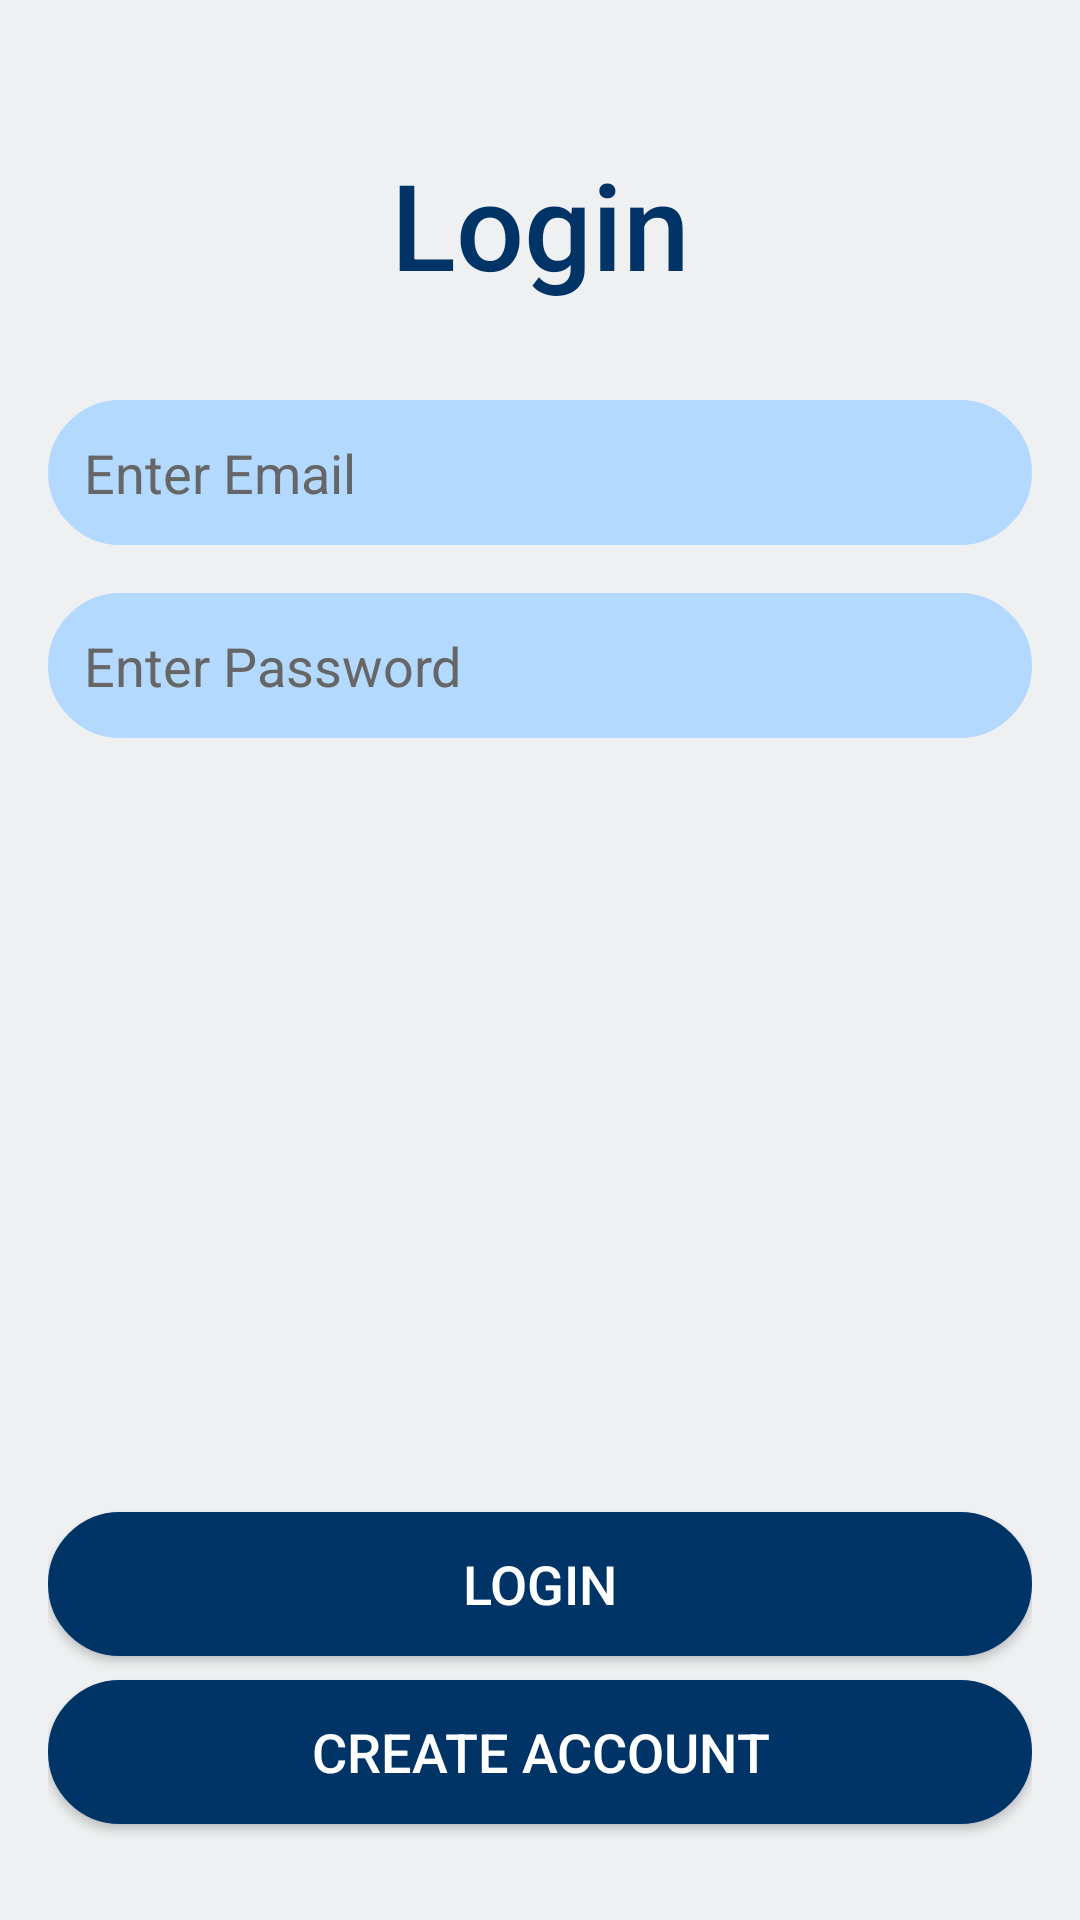

Produce the Android XML layout that renders to this screen, including the resource entries it uses.
<!-- AndroidManifest.xml: application theme Theme.Cognibyte -->
<!-- res/layout/activity_login.xml -->
<?xml version="1.0" encoding="utf-8"?>
<androidx.constraintlayout.widget.ConstraintLayout
    xmlns:android="http://schemas.android.com/apk/res/android"
    xmlns:app="http://schemas.android.com/apk/res-auto"
    android:layout_width="match_parent"
    android:layout_height="match_parent"
    android:padding="16dp"
    android:background="@color/text_grey">

    <TextView
        android:id="@+id/tv_login_title"
        android:layout_width="wrap_content"
        android:layout_height="wrap_content"
        android:text="Login"
        android:textSize="40sp"
        android:textColor="@color/primary_blue"
        android:fontFamily="sans-serif-medium"
        android:gravity="center"
        app:layout_constraintTop_toTopOf="parent"
        app:layout_constraintStart_toStartOf="parent"
        app:layout_constraintEnd_toEndOf="parent"
        android:layout_marginTop="32dp" />

    <EditText
        android:id="@+id/et_email"
        android:layout_width="0dp"
        android:layout_height="wrap_content"
        android:hint="Enter Email"
        android:padding="12dp"
        android:backgroundTint="@color/secondary_blue"
        android:textColor="@color/dark_gray"
        android:textColorHint="@color/dark_gray"
        android:background="@drawable/rounded_edittext"
        app:layout_constraintTop_toBottomOf="@id/tv_login_title"
        app:layout_constraintStart_toStartOf="parent"
        app:layout_constraintEnd_toEndOf="parent"
        android:layout_marginTop="32dp" />

    <EditText
        android:id="@+id/et_password"
        android:layout_width="0dp"
        android:layout_height="wrap_content"
        android:hint="Enter Password"
        android:inputType="textPassword"
        android:padding="12dp"
        android:backgroundTint="@color/secondary_blue"
        android:textColor="@color/dark_gray"
        android:textColorHint="@color/dark_gray"
        android:background="@drawable/rounded_edittext"
        app:layout_constraintTop_toBottomOf="@id/et_email"
        app:layout_constraintStart_toStartOf="parent"
        app:layout_constraintEnd_toEndOf="parent"
        android:layout_marginTop="16dp" />

    <Button
        android:id="@+id/btn_login"
        android:layout_width="0dp"
        android:layout_height="wrap_content"
        android:text="Login"
        android:textSize="18sp"
        android:textColor="@android:color/white"
        android:background="@drawable/rounded_button_dark"
        app:layout_constraintBottom_toTopOf="@id/btn_create_account"
        app:layout_constraintStart_toStartOf="parent"
        app:layout_constraintEnd_toEndOf="parent"
        android:layout_marginBottom="8dp" />

    <Button
        android:id="@+id/btn_create_account"
        android:layout_width="0dp"
        android:layout_height="wrap_content"
        android:text="Create Account"
        android:textSize="18sp"
        android:textColor="@android:color/white"
        android:background="@drawable/rounded_button_dark"
        app:layout_constraintBottom_toBottomOf="parent"
        app:layout_constraintStart_toStartOf="parent"
        app:layout_constraintEnd_toEndOf="parent"
        android:layout_marginBottom="16dp" />

</androidx.constraintlayout.widget.ConstraintLayout>
<!-- resources referenced by this layout -->
<resources>
  <color name="dark_gray">#666666</color>
  <color name="primary_blue">#003366</color>
  <color name="secondary_blue">#b3d9ff</color>
  <color name="text_grey">#eef0f1</color>
  <!-- drawable rounded_button_dark (drawable) -->
  <shape xmlns:android="http://schemas.android.com/apk/res/android">
      <solid android:color="@color/primary_blue" />
      <corners android:radius="25dp" />
      <stroke
          android:width="2dp"
          android:color="@color/primary_blue" />
  </shape>
  <!-- drawable rounded_edittext (drawable) -->
  <shape xmlns:android="http://schemas.android.com/apk/res/android">
      <solid android:color="@color/text_grey" />
      <corners android:radius="25dp" />
      <stroke android:width="1dp" android:color="@color/secondary_blue" />
  </shape>
  <style name="Theme.Cognibyte" parent="Theme.MaterialComponents.DayNight.NoActionBar">
          <item name="colorPrimary">@color/primary_blue</item>
          <item name="colorPrimaryVariant">@color/primary_blue</item>
          <item name="colorOnPrimary">@color/white</item>
  
          <item name="colorSecondary">@color/secondary_blue</item>
          <item name="colorSecondaryVariant">@color/secondary_blue</item>
          <item name="colorOnSecondary">@color/white</item>
  
          <item name="android:colorBackground">@color/light_gray</item>
          <item name="android:textColor">@color/dark_gray</item>
          <item name="android:colorButtonNormal">@color/secondary_blue</item>
  
          <item name="colorButtonNormal">@color/secondary_blue</item>
          <item name="android:textColorPrimary">@color/primary_blue</item>
          <item name="android:textColorSecondary">@color/dark_gray</item>
  
          <item name="android:statusBarColor" tools:targetApi="l">@color/primary_blue</item>
          <item name="android:navigationBarColor">@color/primary_blue</item>
  
          <item name="android:colorControlHighlight">@color/secondary_blue</item>
  
          <item name="colorOnSurface">@color/dark_gray</item>
          <item name="android:disabledAlpha">0.5</item>
      </style>
  <color name="white">#FFFFFF</color>
  <color name="light_gray">#f0f0f0</color>
</resources>
